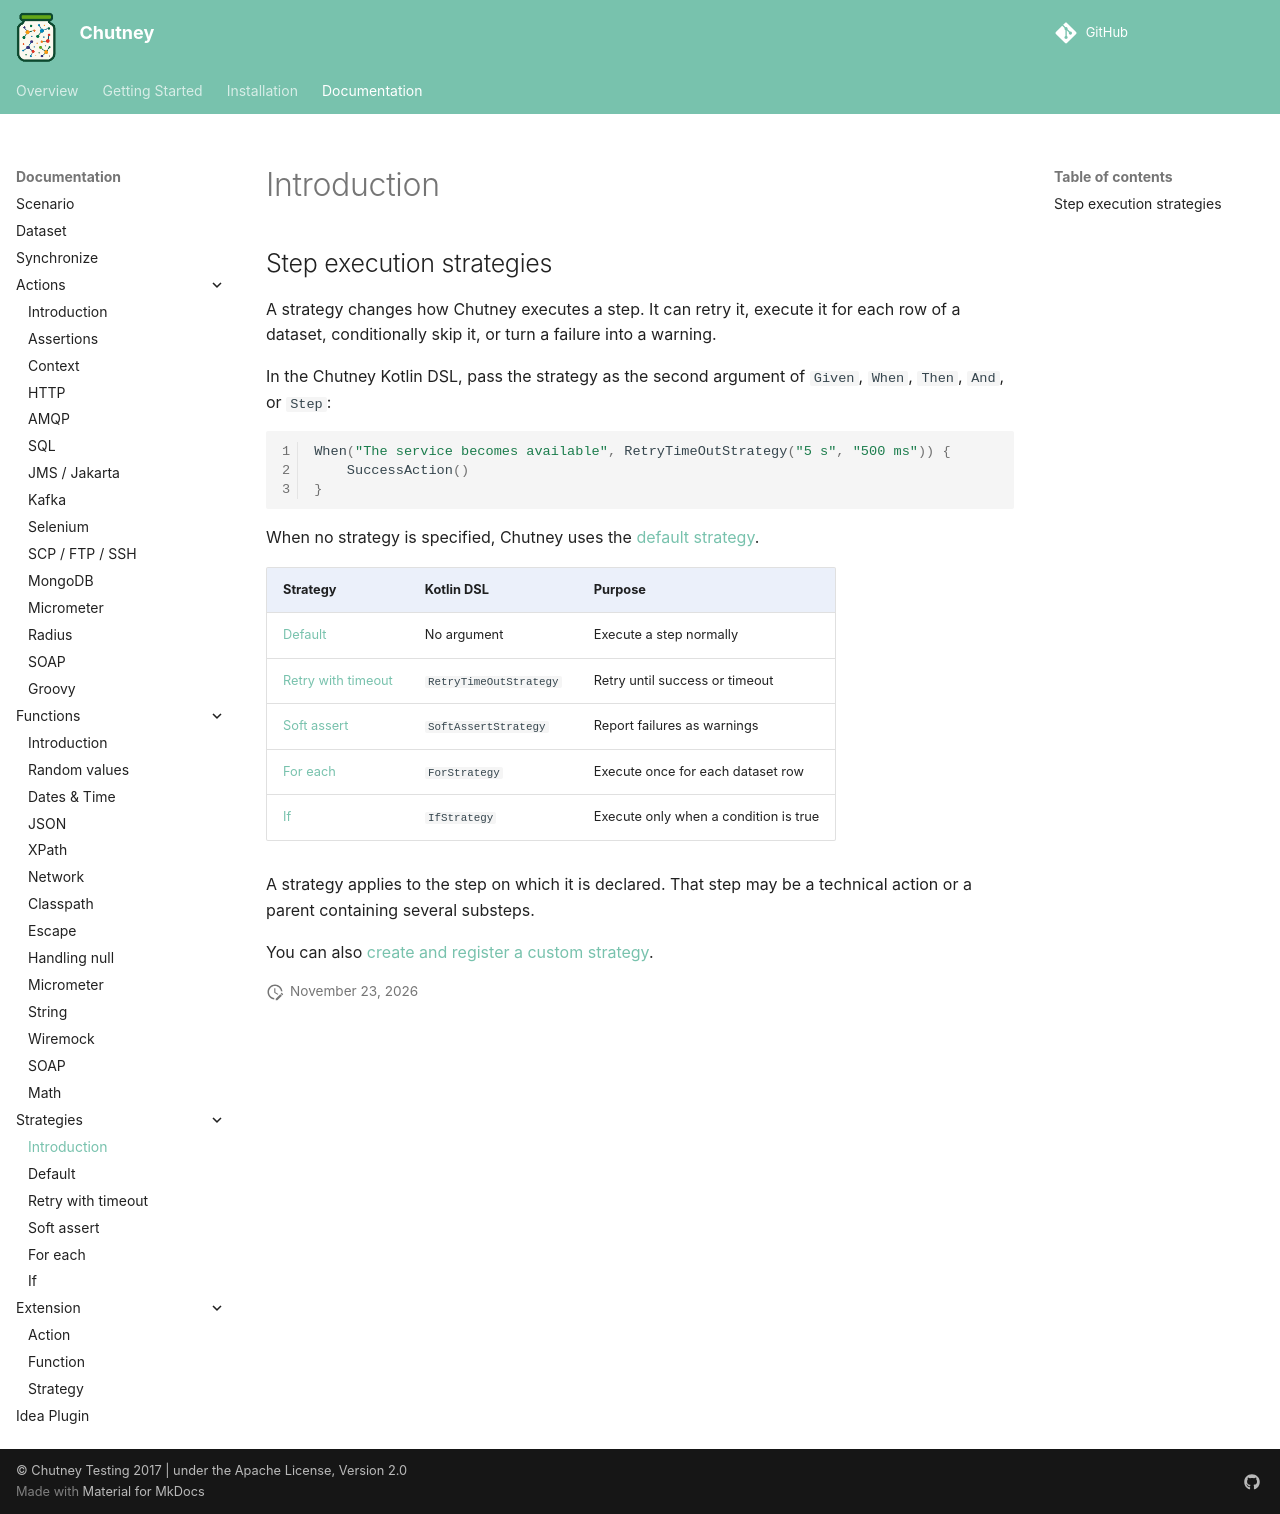

repository: Enedis-OSS/chutney · page: documentation/strategies/introduction/index.html · generator: mkdocs

<!--
  ~ SPDX-FileCopyrightText: 2017-2026 Enedis
  ~
  ~ SPDX-License-Identifier: Apache-2.0
  ~
-->

# Step execution strategies

A strategy changes how Chutney executes a step. It can retry it, execute it for
each row of a dataset, conditionally skip it, or turn a failure into a warning.

In the Chutney Kotlin DSL, pass the strategy as the second argument of `Given`,
`When`, `Then`, `And`, or `Step`:

``` kotlin
When("The service becomes available", RetryTimeOutStrategy("5 s", "500 ms")) {
    SuccessAction()
}
```

When no strategy is specified, Chutney uses the [default strategy](default.md).

| Strategy | Kotlin DSL | Purpose |
|:---------|:-----------|:--------|
| [Default](default.md) | No argument | Execute a step normally |
| [Retry with timeout](retry.md) | `RetryTimeOutStrategy` | Retry until success or timeout |
| [Soft assert](soft.md) | `SoftAssertStrategy` | Report failures as warnings |
| [For each](foreach.md) | `ForStrategy` | Execute once for each dataset row |
| [If](if.md) | `IfStrategy` | Execute only when a condition is true |

A strategy applies to the step on which it is declared. That step may be a
technical action or a parent containing several substeps.

You can also [create and register a custom strategy](../extension/strategy.md).
